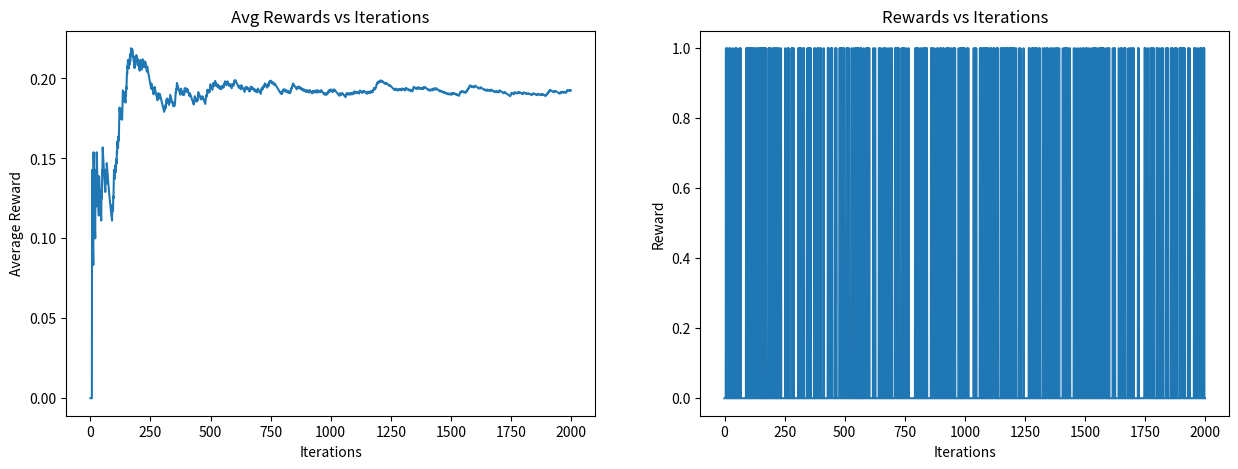
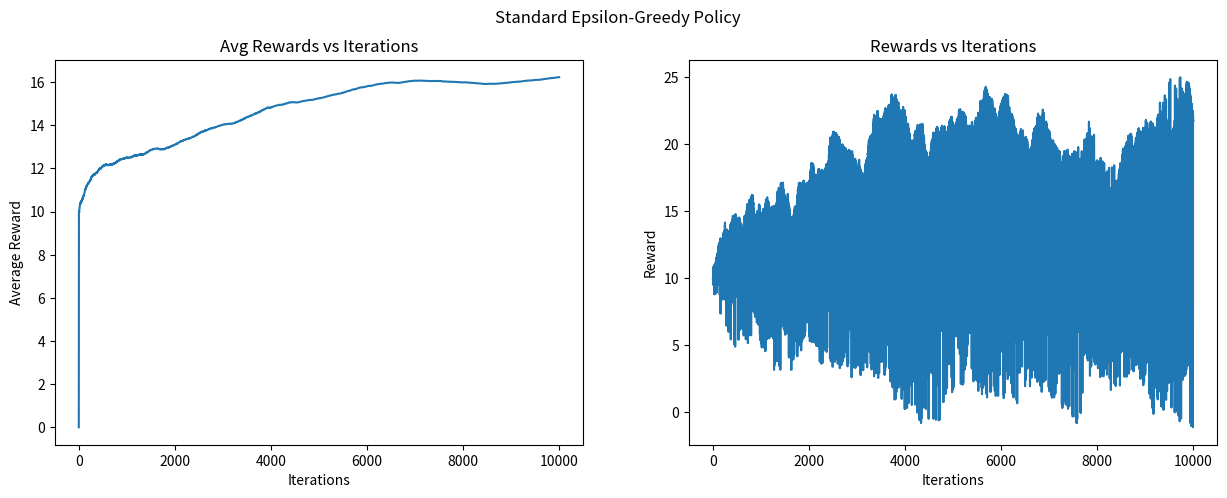
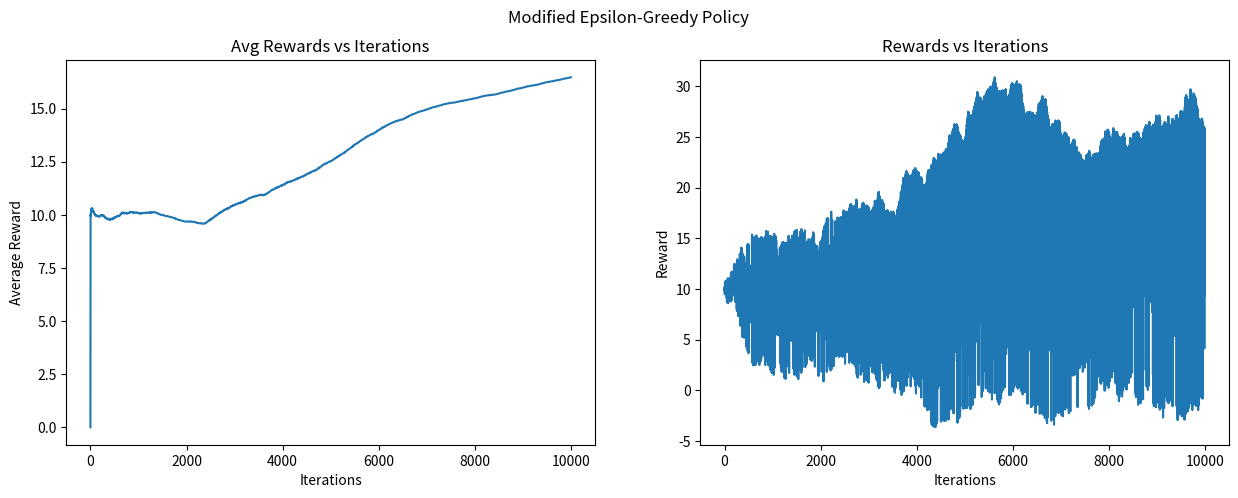

The script that saved these images, in order:
import random
import matplotlib.pyplot as plt

# --- Binary Bandit ---
class BinaryBandit:
    def __init__(self):
        # Number of actions
        self.num_arms = 2

    # Available actions
    def get_actions(self):
        actions = []
        for i in range(self.num_arms):
            actions.append(i)
        return actions

    # First reward distribution
    def reward_dist1(self, action):
        probabilities = [0.1, 0.2]
        rand_val = random.random()
        return 1 if rand_val < probabilities[action] else 0

    # Second reward distribution
    def reward_dist2(self, action):
        probabilities = [0.8, 0.9]
        rand_val = random.random()
        return 1 if rand_val < probabilities[action] else 0

# Epsilon-greedy algorithm
def epsilon_greedy_binary(bandit, epsilon_val, iterations):
    # Initialize variables
    estimated_values = [0] * bandit.num_arms
    action_count = [0] * bandit.num_arms
    reward = 0
    total_rewards = []
    avg_rewards = [0]
    
    # Iterative approach
    for it in range(1, iterations):
        if random.random() > epsilon_val:
            selected_action = estimated_values.index(max(estimated_values))  # Greedy action
        else:
            selected_action = random.choice(bandit.get_actions())  # Explore action
        
        reward = bandit.reward_dist1(selected_action)
        total_rewards.append(reward)
        action_count[selected_action] += 1
        estimated_values[selected_action] += (reward - estimated_values[selected_action]) / action_count[selected_action]
        avg_rewards.append(avg_rewards[it-1] + (reward - avg_rewards[it-1]) / it)

    return estimated_values, avg_rewards, total_rewards

# Seed for reproducibility
random.seed(10)
bandit = BinaryBandit()
Q_values, avg_rewards_list, rewards_list = epsilon_greedy_binary(bandit, 0.2, 2000)

# Plotting
fig, (ax1, ax2) = plt.subplots(1, 2, figsize=(15, 5))
ax1.plot(avg_rewards_list)
ax1.set_title("Avg Rewards vs Iterations")
ax1.set_xlabel("Iterations")
ax1.set_ylabel("Average Reward")

ax2.plot(rewards_list)
ax2.set_title("Rewards vs Iterations")
ax2.set_xlabel("Iterations")
ax2.set_ylabel("Reward")

# --- Multi-Armed Bandit ---
class MultiArmBandit:
    def __init__(self, num_arms):
        self.num_arms = num_arms
        self.expected_rewards = [10] * num_arms

    # Get available actions
    def get_actions(self):
        return list(range(self.num_arms))

    # Reward calculation
    def reward(self, action):
        for i in range(self.num_arms):
            self.expected_rewards[i] += random.gauss(0, 0.1)
        return self.expected_rewards[action] + random.gauss(0, 0.01)

# Standard epsilon-greedy for multi-arm bandit
def epsilon_greedy_bandit(bandit, epsilon_val, iterations):
    estimated_values = [0] * bandit.num_arms
    action_count = [0] * bandit.num_arms
    total_rewards = []
    avg_rewards = [0]
    
    for it in range(1, iterations):
        if random.random() > epsilon_val:
            selected_action = estimated_values.index(max(estimated_values))  # Greedy
        else:
            selected_action = random.choice(bandit.get_actions())  # Explore
        
        reward = bandit.reward(selected_action)
        total_rewards.append(reward)
        action_count[selected_action] += 1
        estimated_values[selected_action] += (reward - estimated_values[selected_action]) / action_count[selected_action]
        avg_rewards.append(avg_rewards[it-1] + (reward - avg_rewards[it-1]) / it)

    return estimated_values, avg_rewards, total_rewards

random.seed(10)
multi_bandit = MultiArmBandit(10)
Q_vals, avg_rewards, rewards = epsilon_greedy_bandit(multi_bandit, 0.3, 10000)

# Printing actual and estimated rewards
print("Actual\tEstimated")
for actual, estimated in zip(multi_bandit.expected_rewards, Q_vals):
    print(f"{actual:.3f} \t {estimated:.3f}")

# Plotting results
fig, (ax1, ax2) = plt.subplots(1, 2, figsize=(15, 5))
ax1.plot(avg_rewards)
ax1.set_title("Avg Rewards vs Iterations")
ax1.set_xlabel("Iterations")
ax1.set_ylabel("Average Reward")

ax2.plot(rewards)
ax2.set_title("Rewards vs Iterations")
ax2.set_xlabel("Iterations")
ax2.set_ylabel("Reward")
fig.suptitle("Standard Epsilon-Greedy Policy")

# --- Modified epsilon-greedy ---
def epsilon_greedy_modified(bandit, epsilon_val, iterations, alpha):
    estimated_values = [0] * bandit.num_arms
    action_count = [0] * bandit.num_arms
    total_rewards = []
    avg_rewards = [0]
    
    for it in range(1, iterations):
        if random.random() > epsilon_val:
            selected_action = estimated_values.index(max(estimated_values))  # Greedy
        else:
            selected_action = random.choice(bandit.get_actions())  # Explore
        
        reward = bandit.reward(selected_action)
        total_rewards.append(reward)
        action_count[selected_action] += 1
        estimated_values[selected_action] += alpha * (reward - estimated_values[selected_action])
        avg_rewards.append(avg_rewards[it-1] + (reward - avg_rewards[it-1]) / it)

    return estimated_values, avg_rewards, total_rewards

random.seed(10)
modified_bandit = MultiArmBandit(10)
Q_vals_mod, avg_rewards_mod, rewards_mod = epsilon_greedy_modified(modified_bandit, 0.4, 10000, 0.01)

# Printing actual and estimated rewards for modified policy
print("Actual\tEstimated")
for actual, estimated in zip(modified_bandit.expected_rewards, Q_vals_mod):
    print(f"{actual:.3f} \t {estimated:.3f}")

# Plotting results for modified epsilon-greedy
fig, (ax1, ax2) = plt.subplots(1, 2, figsize=(15, 5))
ax1.plot(avg_rewards_mod)
ax1.set_title("Avg Rewards vs Iterations")
ax1.set_xlabel("Iterations")
ax1.set_ylabel("Average Reward")

ax2.plot(rewards_mod)
ax2.set_title("Rewards vs Iterations")
ax2.set_xlabel("Iterations")
ax2.set_ylabel("Reward")
fig.suptitle("Modified Epsilon-Greedy Policy")
